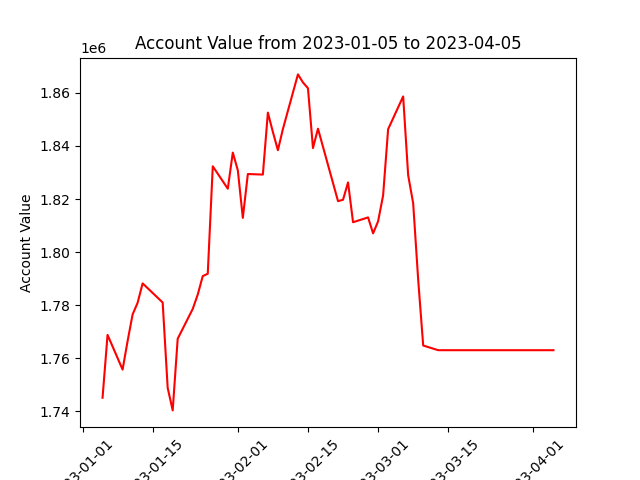

Source data for this figure (header and first rows):
datadate, account_value
20230105, 1745178
20230106, 1768859
20230109, 1755781
20230110, 1766524
20230111, 1776555
20230112, 1780958
20230113, 1788251
20230117, 1781053
20230118, 1748907
20230119, 1740409
20230120, 1767405
20230123, 1778625
20230124, 1784019
20230125, 1790996
20230126, 1791885
20230127, 1832355
20230130, 1823908
20230131, 1837513
20230201, 1830844
20230202, 1812929
20230203, 1829442
20230206, 1829232
20230207, 1852567
20230208, 1845262
20230209, 1838413
20230210, 1846387
20230213, 1866962
20230214, 1863940
20230215, 1861749
20230216, 1839220
20230217, 1846518
20230221, 1819222
20230222, 1819743
20230223, 1826283
20230224, 1811278
20230227, 1813104
20230228, 1807087
20230301, 1811634
20230302, 1821406
20230303, 1846331
20230306, 1858658
20230307, 1829001
20230308, 1818409
20230309, 1789639
20230310, 1764850
20230313, 1763085
20230314, 1763085
20230315, 1763085
20230316, 1763085
20230317, 1763085
20230320, 1763085
20230321, 1763085
20230322, 1763085
20230323, 1763085
20230324, 1763085
20230327, 1763085
20230328, 1763085
20230329, 1763085
20230330, 1763085
20230331, 1763085
... 3 more rows
